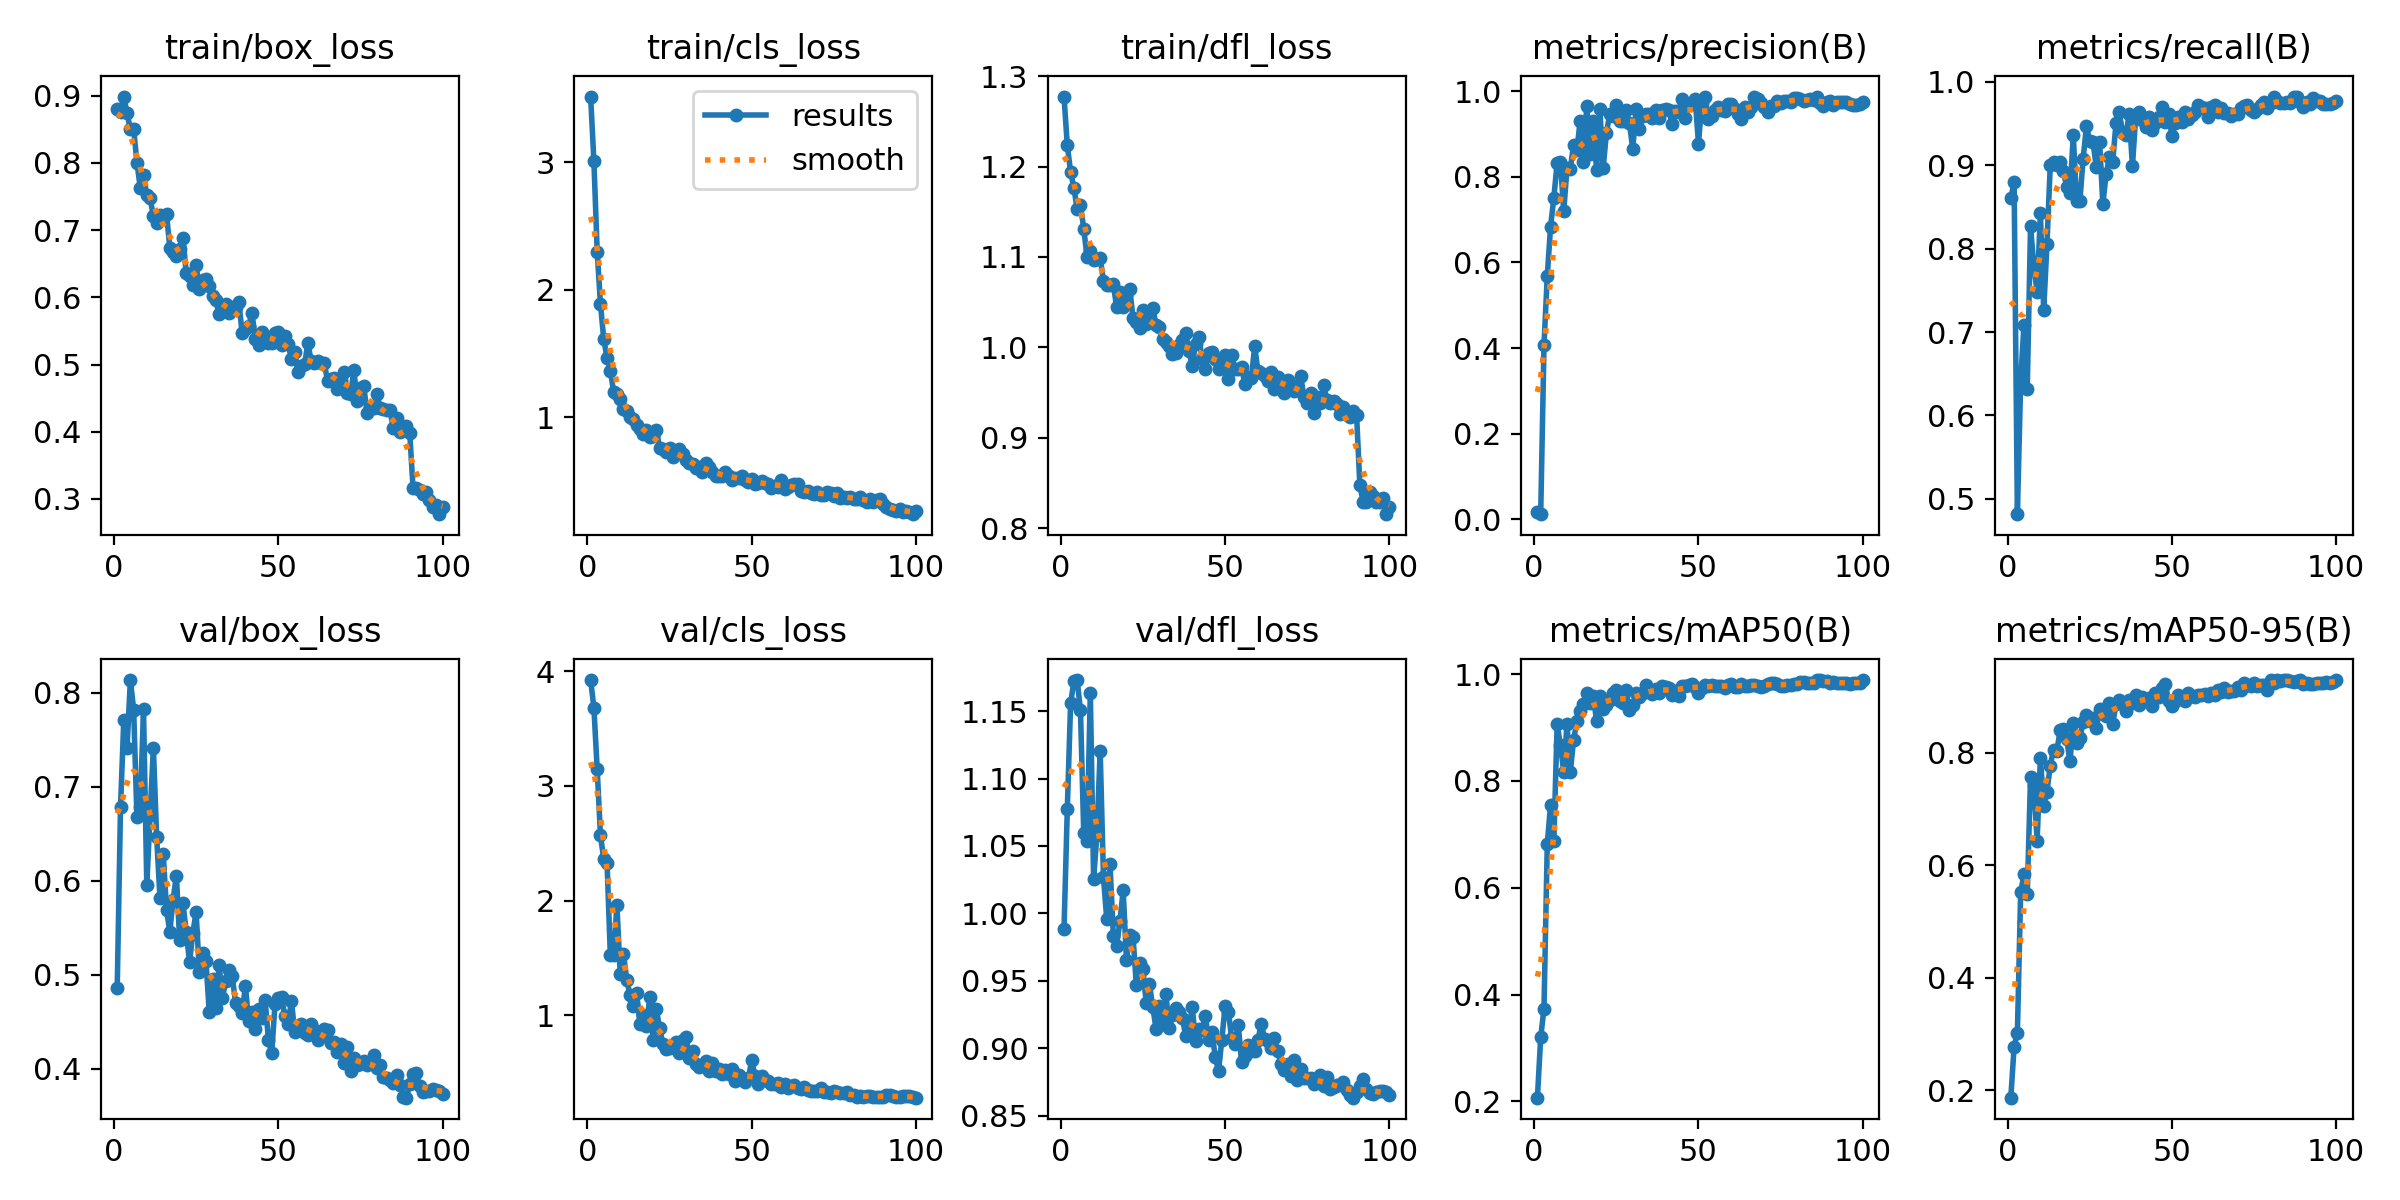

The file beside this chart, header and first rows:
epoch, time, train/box_loss, train/cls_loss, train/dfl_loss, metrics/precision(B), metrics/recall(B), metrics/mAP50(B), metrics/mAP50-95(B), val/box_loss, val/cls_loss, val/dfl_loss, lr/pg0, lr/pg1, lr/pg2
1, 6.164, 0.8803, 3.516, 1.277, 0.01667, 0.8604, 0.2069, 0.1867, 0.4854, 3.924, 0.9883, 0.0002636, 0.0002636, 0.0002636
2, 11.98, 0.876, 3.008, 1.224, 0.01221, 0.8799, 0.3199, 0.2774, 0.6778, 3.682, 1.077, 0.000531, 0.000531, 0.000531
3, 17.48, 0.8988, 2.301, 1.194, 0.4068, 0.4816, 0.3738, 0.302, 0.7708, 3.146, 1.156, 0.000793, 0.000793, 0.000793
4, 23.4, 0.8742, 1.888, 1.177, 0.5688, 0.6411, 0.6819, 0.552, 0.7413, 2.568, 1.172, 0.000882, 0.000882, 0.000882
5, 28.86, 0.8499, 1.611, 1.153, 0.6834, 0.7089, 0.7553, 0.5842, 0.8133, 2.361, 1.173, 0.000873, 0.000873, 0.000873
6, 34.41, 0.8506, 1.466, 1.158, 0.751, 0.6313, 0.6878, 0.5485, 0.7819, 2.33, 1.151, 0.000864, 0.000864, 0.000864
7, 39.98, 0.8005, 1.367, 1.131, 0.8326, 0.8273, 0.9059, 0.7572, 0.6674, 1.523, 1.06, 0.000855, 0.000855, 0.000855
8, 45.58, 0.7633, 1.199, 1.1, 0.8347, 0.7785, 0.867, 0.7432, 0.6782, 1.526, 1.053, 0.000846, 0.000846, 0.000846
9, 51.2, 0.7815, 1.184, 1.106, 0.7198, 0.7484, 0.8174, 0.644, 0.782, 1.961, 1.164, 0.000837, 0.000837, 0.000837
10, 56.82, 0.7523, 1.141, 1.097, 0.8194, 0.8425, 0.9061, 0.791, 0.5951, 1.364, 1.026, 0.000828, 0.000828, 0.000828
11, 62.37, 0.7482, 1.064, 1.097, 0.8186, 0.7259, 0.8162, 0.7057, 0.6699, 1.532, 1.058, 0.000819, 0.000819, 0.000819
12, 67.91, 0.7204, 1.052, 1.099, 0.8738, 0.8057, 0.8766, 0.7313, 0.7412, 1.309, 1.121, 0.00081, 0.00081, 0.00081
13, 73.73, 0.7113, 1.004, 1.073, 0.8617, 0.8999, 0.9114, 0.7776, 0.6465, 1.173, 1.027, 0.000801, 0.000801, 0.000801
14, 79.32, 0.7229, 0.9862, 1.069, 0.9303, 0.9039, 0.9312, 0.8058, 0.582, 1.076, 0.9959, 0.000792, 0.000792, 0.000792
15, 84.92, 0.7158, 0.9378, 1.069, 0.8338, 0.9003, 0.9439, 0.8034, 0.6288, 1.198, 1.036, 0.000783, 0.000783, 0.000783
16, 90.55, 0.7237, 0.906, 1.07, 0.9649, 0.9037, 0.9649, 0.8399, 0.5687, 0.9194, 0.9836, 0.000774, 0.000774, 0.000774
17, 96.19, 0.6739, 0.8686, 1.045, 0.8521, 0.8928, 0.9457, 0.8418, 0.5457, 1.001, 0.9757, 0.000765, 0.000765, 0.000765
18, 101.8, 0.6676, 0.9008, 1.061, 0.9304, 0.8739, 0.9595, 0.824, 0.5798, 0.9088, 0.9942, 0.000756, 0.000756, 0.000756
19, 107.4, 0.6622, 0.843, 1.045, 0.8151, 0.8671, 0.9114, 0.7853, 0.6053, 1.156, 1.017, 0.000747, 0.000747, 0.000747
20, 112.9, 0.6719, 0.8518, 1.058, 0.9574, 0.9358, 0.9596, 0.8534, 0.5366, 0.7878, 0.9655, 0.000738, 0.000738, 0.000738
21, 118.5, 0.6887, 0.9026, 1.065, 0.8201, 0.8567, 0.9352, 0.8185, 0.576, 1.05, 0.9836, 0.000729, 0.000729, 0.000729
22, 124.3, 0.636, 0.7576, 1.033, 0.903, 0.8566, 0.9425, 0.8268, 0.5455, 0.8864, 0.9826, 0.00072, 0.00072, 0.00072
23, 129.9, 0.6319, 0.7534, 1.028, 0.9463, 0.9081, 0.9523, 0.8555, 0.5132, 0.75, 0.9468, 0.000711, 0.000711, 0.000711
24, 135.5, 0.6187, 0.7244, 1.021, 0.9415, 0.9466, 0.9651, 0.8675, 0.5445, 0.7038, 0.9636, 0.000702, 0.000702, 0.000702
25, 141, 0.6475, 0.7558, 1.041, 0.9674, 0.9295, 0.9699, 0.857, 0.5665, 0.7113, 0.9589, 0.000693, 0.000693, 0.000693
26, 146.6, 0.6123, 0.6912, 1.026, 0.9295, 0.9276, 0.9492, 0.8625, 0.5026, 0.7215, 0.9336, 0.000684, 0.000684, 0.000684
27, 152.1, 0.6253, 0.7241, 1.038, 0.9312, 0.8983, 0.9459, 0.8438, 0.5229, 0.7645, 0.9474, 0.000675, 0.000675, 0.000675
28, 157.8, 0.6267, 0.7473, 1.044, 0.9561, 0.9284, 0.9698, 0.878, 0.5144, 0.6716, 0.9306, 0.000666, 0.000666, 0.000666
29, 163.4, 0.6176, 0.715, 1.025, 0.9251, 0.8535, 0.9321, 0.8685, 0.4598, 0.7852, 0.9143, 0.000657, 0.000657, 0.000657
30, 169.2, 0.6027, 0.6648, 1.022, 0.8649, 0.8896, 0.9414, 0.8653, 0.4951, 0.806, 0.931, 0.000648, 0.000648, 0.000648
31, 174.7, 0.5958, 0.6429, 1.009, 0.9585, 0.91, 0.9656, 0.8892, 0.4646, 0.6298, 0.9183, 0.000639, 0.000639, 0.000639
32, 180.2, 0.5753, 0.6332, 1.006, 0.9106, 0.9043, 0.9571, 0.8512, 0.5102, 0.6855, 0.94, 0.00063, 0.00063, 0.00063
33, 185.7, 0.5877, 0.6052, 1.002, 0.9422, 0.9508, 0.9653, 0.8869, 0.4748, 0.5787, 0.915, 0.000621, 0.000621, 0.000621
34, 191.2, 0.5899, 0.606, 0.9925, 0.9456, 0.9637, 0.9796, 0.8946, 0.4934, 0.5472, 0.9246, 0.000612, 0.000612, 0.000612
35, 196.7, 0.5766, 0.5741, 0.9939, 0.9475, 0.9391, 0.9709, 0.8869, 0.5053, 0.5669, 0.9297, 0.000603, 0.000603, 0.000603
36, 202.3, 0.5856, 0.6433, 1.003, 0.9372, 0.9362, 0.9619, 0.8754, 0.498, 0.5999, 0.9267, 0.000594, 0.000594, 0.000594
37, 207.8, 0.5851, 0.6061, 1.008, 0.9549, 0.9614, 0.9723, 0.8938, 0.4701, 0.5174, 0.9227, 0.000585, 0.000585, 0.000585
38, 213.3, 0.5925, 0.5716, 1.015, 0.9373, 0.8989, 0.964, 0.8889, 0.4666, 0.5856, 0.9093, 0.000576, 0.000576, 0.000576
39, 219.1, 0.5471, 0.5365, 0.9959, 0.9554, 0.9593, 0.9769, 0.9031, 0.4596, 0.5101, 0.9136, 0.000567, 0.000567, 0.000567
40, 224.7, 0.5529, 0.5354, 0.9797, 0.959, 0.9641, 0.9754, 0.8844, 0.488, 0.5321, 0.9308, 0.000558, 0.000558, 0.000558
41, 230.2, 0.5574, 0.5395, 1.003, 0.9549, 0.9548, 0.9744, 0.8991, 0.4504, 0.4894, 0.9057, 0.000549, 0.000549, 0.000549
42, 235.8, 0.577, 0.567, 1.012, 0.9223, 0.9463, 0.9618, 0.8916, 0.46, 0.5236, 0.9145, 0.00054, 0.00054, 0.00054
43, 241.2, 0.5377, 0.5425, 0.9875, 0.9532, 0.9577, 0.9685, 0.8984, 0.4423, 0.4833, 0.9138, 0.000531, 0.000531, 0.000531
44, 246.8, 0.5296, 0.5081, 0.9757, 0.9524, 0.9428, 0.9586, 0.8828, 0.4639, 0.5278, 0.924, 0.000522, 0.000522, 0.000522
45, 252.4, 0.5488, 0.5258, 0.9934, 0.9824, 0.9506, 0.9784, 0.9062, 0.4542, 0.4297, 0.9057, 0.000513, 0.000513, 0.000513
46, 257.9, 0.5396, 0.5211, 0.9945, 0.937, 0.9574, 0.9772, 0.8994, 0.4725, 0.4814, 0.9119, 0.000504, 0.000504, 0.000504
47, 263.4, 0.5322, 0.5364, 0.9868, 0.9709, 0.9698, 0.9801, 0.9152, 0.4308, 0.4413, 0.8937, 0.000495, 0.000495, 0.000495
48, 269.1, 0.5321, 0.5093, 0.9764, 0.9689, 0.9524, 0.9812, 0.923, 0.4165, 0.4142, 0.8831, 0.000486, 0.000486, 0.000486
49, 275, 0.5463, 0.4914, 0.9855, 0.9822, 0.9618, 0.9763, 0.8927, 0.4686, 0.4485, 0.906, 0.000477, 0.000477, 0.000477
50, 280.6, 0.549, 0.5195, 0.9915, 0.8777, 0.9346, 0.9641, 0.8842, 0.4754, 0.6074, 0.9312, 0.000468, 0.000468, 0.000468
51, 286.2, 0.5294, 0.4743, 0.965, 0.9733, 0.9513, 0.9738, 0.8928, 0.4764, 0.468, 0.9271, 0.000459, 0.000459, 0.000459
52, 291.8, 0.543, 0.4816, 0.9913, 0.9873, 0.9583, 0.9792, 0.9039, 0.4556, 0.3964, 0.9074, 0.00045, 0.00045, 0.00045
53, 297.4, 0.5303, 0.5021, 0.9757, 0.9352, 0.9515, 0.9769, 0.8961, 0.4478, 0.4734, 0.9031, 0.000441, 0.000441, 0.000441
54, 303, 0.508, 0.4853, 0.9757, 0.9412, 0.9642, 0.9795, 0.8929, 0.4719, 0.4318, 0.9175, 0.000432, 0.000432, 0.000432
55, 308.5, 0.5193, 0.4791, 0.9778, 0.9569, 0.9553, 0.9772, 0.9067, 0.4388, 0.4243, 0.8901, 0.000423, 0.000423, 0.000423
56, 314.1, 0.4887, 0.4437, 0.9597, 0.9629, 0.9599, 0.978, 0.9018, 0.4427, 0.3978, 0.8944, 0.000414, 0.000414, 0.000414
57, 319.6, 0.4977, 0.4607, 0.9671, 0.9564, 0.9638, 0.9777, 0.899, 0.4474, 0.4031, 0.9027, 0.0004051, 0.0004051, 0.0004051
58, 325.4, 0.5001, 0.4542, 0.9656, 0.9532, 0.9726, 0.9738, 0.9032, 0.4375, 0.4081, 0.8978, 0.0003961, 0.0003961, 0.0003961
59, 330.9, 0.5324, 0.5089, 1.001, 0.9699, 0.9696, 0.9801, 0.9032, 0.4361, 0.3752, 0.8979, 0.0003871, 0.0003871, 0.0003871
60, 336.6, 0.5046, 0.4369, 0.9734, 0.9689, 0.9687, 0.9809, 0.905, 0.4479, 0.4022, 0.9059, 0.0003781, 0.0003781, 0.0003781
... 40 more rows
